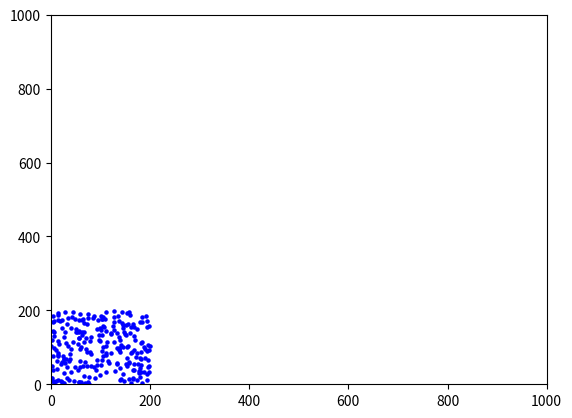

Source code (Python):
import numpy as np
from scipy.spatial import KDTree
import matplotlib.pyplot as plt
from matplotlib.animation import FuncAnimation
from collections import defaultdict


class Flock:
    """
    We forgo defining birds as storing their information
    as numpy arrays allows us to work with them more efficiently

    We also change the way we think about location, velocity and accelerations
    to a direction approach. This almost completely is implemented the same way.
    Except for when the direction and the desired direction are combined. 
    We would like to combine them in such a way that the birds have a turning radius,
    since most birds can not fly backward. Modeling with pure acceleration would be more
    akin to drones.


    """
    def __init__(self, n):
        
        self.n = n                                  #number of birds
        self.boundary_size = 200 
        self.locations = np.random.rand(n,2)*self.boundary_size   #random pos between 0 and 100
        self.directions = np.random.randn(n,2)      # unit vector
        self.desireddirection = np.zeros((n,2))     # unit vector
        self.eps = 2.                              # higher is more efficient neighbour search, but also extends the neighbour range randomly for some birds
        self.r = 20                                 # range that birds see eachother
        self.r_close = 7.5                           # range that birds try to avoid eachother
        self.r_close = self.r_close**2              # squared for convenient computation                            
        self.seperation = 8.
        self.alignment = 2.
        self.cohesion = 1.

    def find_pairs(self,r):
        #returns indexes, only one way around 
        #So [(bird1, bird2),(bird1,bird3),(bird2,bird4)...]
        tree = KDTree(self.locations,compact_nodes=True,balanced_tree=True)
        pairs = tree.query_pairs(r,2.0,self.eps,'ndarray')
        return pairs

    def get_neigbours(self,r):
        #Constructs a dictionary that to easily look up the neighbours of a certain bird
        # key bird, item a list of neighbours
        pairs = self.find_pairs(r)
        output = defaultdict(list)

        for item1, item2 in pairs:
            output[item1].append(item2)
            output[item2].append(item1)

        return output
    
    

    def apply_rules(self):
        neigbourdict = self.get_neigbours(self.r)
        accelerations = np.zeros((self.n,2))

        #Hmm, probably possible to optimize this
        #If you have a matrix of nxn with which bird is near which bird

        #Turns out! No! The fact that every bird has few neighbours (compared to the 1000 other birds) makes it not worth
        #vectorizing everything, dictionaries rule! 
        for boid in neigbourdict.keys():
            
            #Try to head the same way as the flock
            headings = self.directions[neigbourdict[boid]]
            accelerations[boid] += np.mean(headings,axis=0) * self.alignment 
            
            
            #Go towards the flock
            neigbour_locations = self.locations[neigbourdict[boid]]
            accelerations[boid] += np.mean(neigbour_locations - self.locations[boid],axis=0) * self.cohesion
            

            #at each neighbours index it says 1 or 0 if it is close or not
            close_neigbours = np.where(np.sum((neigbour_locations - self.locations[boid]) ** 2, axis=1) < self.r_close,True,False)            
            close_locations = neigbour_locations[close_neigbours]
            if len(close_locations) > 0:
                #Steer away from very close neighbours
                #Here we take the mean
                #This is equivalent to steering away from every neighbour seperatly (and scaling down)
                accelerations[boid] += np.mean(self.locations[boid] - close_locations, axis=0) * self.seperation
        #Normalise
        self.desireddirections = accelerations / (np.expand_dims(np.linalg.norm(accelerations,axis=1),1) + 0.000001)
    

    def update(self):
        self.apply_rules()        
        
        #Make it so the birds can only turn a certain amount
        #They can not just turn around suddenly
        self.directions = self.directions * 5 + self.desireddirections 
        
        #Make sure we always have unit speed and just change direction
        #Birds can not fly backwards anyway
        self.directions = self.directions / (np.expand_dims(np.linalg.norm(self.directions,axis=1),1) + 0.000001)
        
        self.locations += self.directions   
        self.locations %= self.boundary_size
       


if __name__ == "__main__":
    flock = Flock(250)
    #print(flock.directions)
    #print(flock.desireddirection)
    fig, ax = plt.subplots()
    ax.set(xlim=[0, 1000], ylim=[0, 1000])
    scat = ax.scatter(flock.locations.T[0], flock.locations.T[1], c="b", s=5)

    def draw_boids(frame):
        flock.update()
        scat.set_offsets(flock.locations)


    #print(flock.locations)
    #print(flock.find_pairs(30))

    animation = FuncAnimation(fig, draw_boids, frames=50, interval=30)
    plt.show()